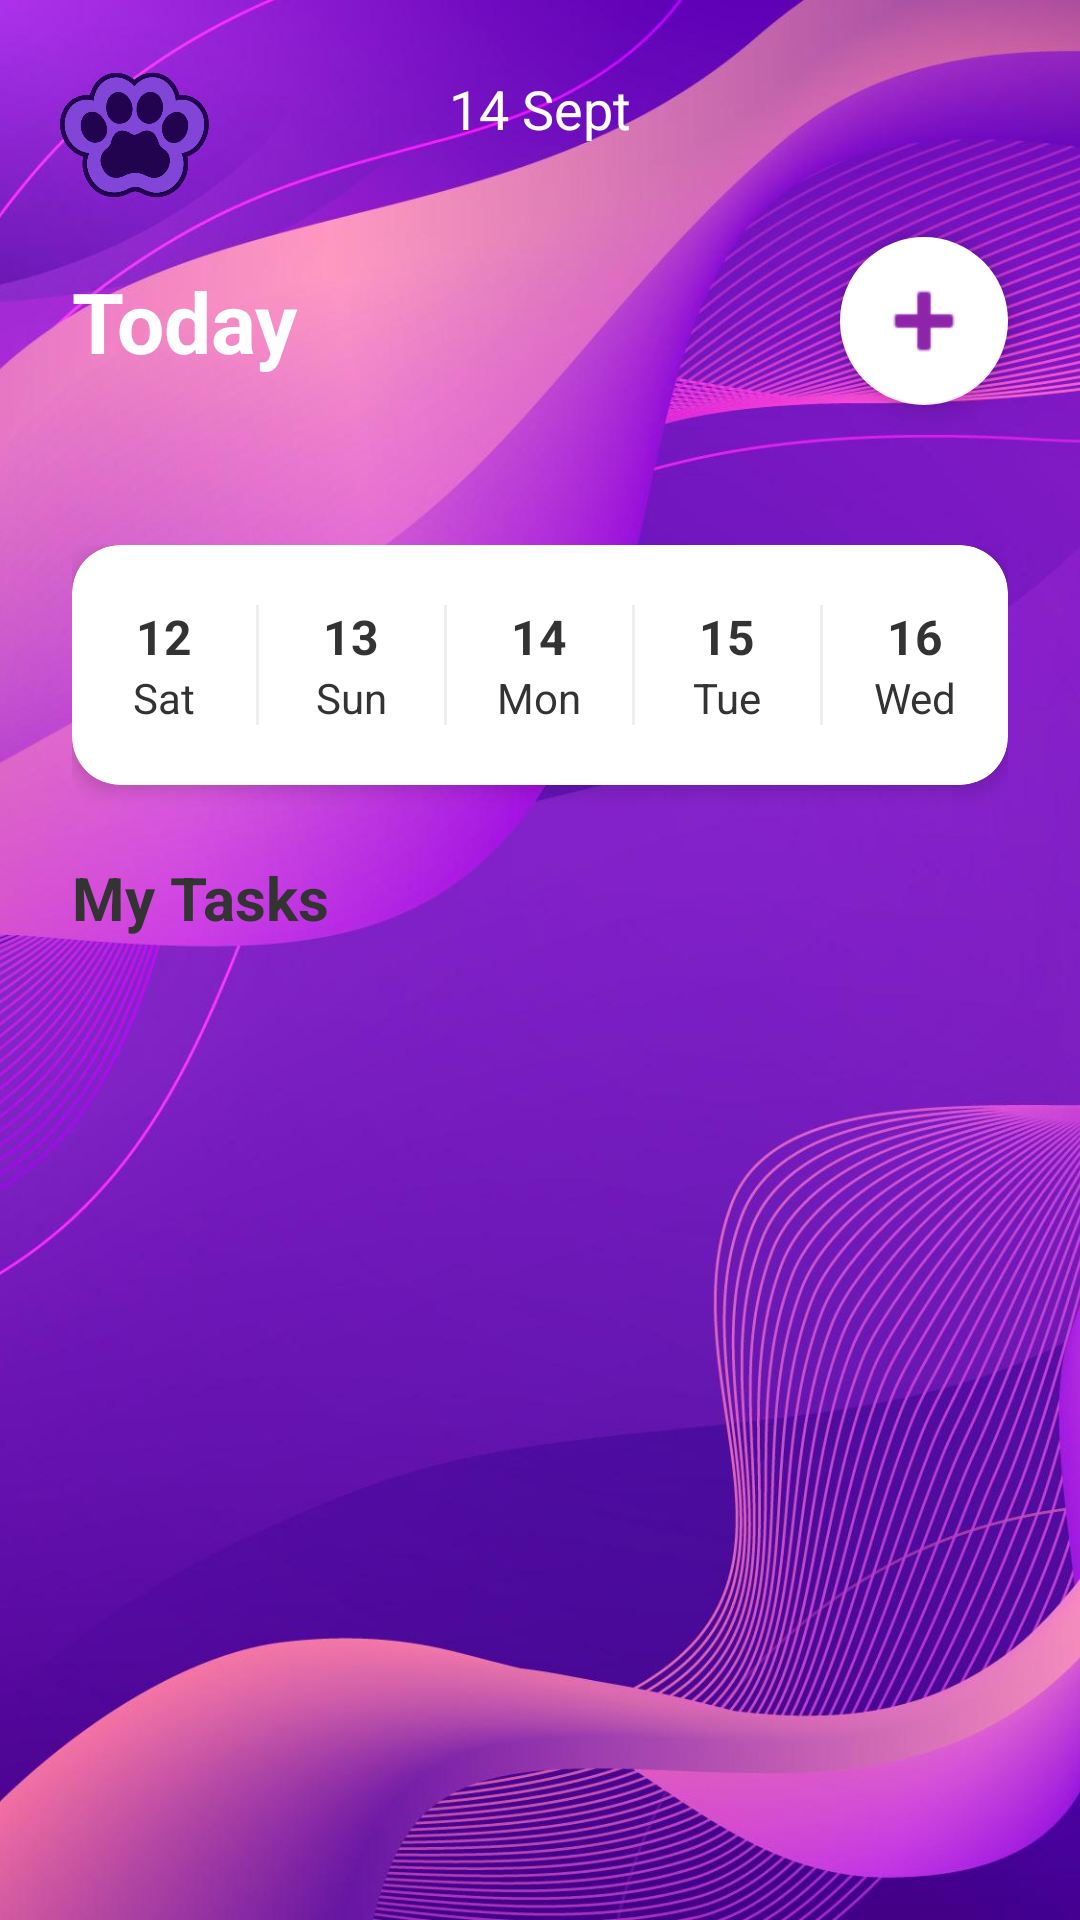

Android layout source for this screen:
<!-- AndroidManifest.xml: application theme Theme.MaterialComponents.Light.NoActionBar -->
<!-- res/layout/todo.xml -->
<?xml version="1.0" encoding="utf-8"?>
<androidx.constraintlayout.widget.ConstraintLayout
    xmlns:android="http://schemas.android.com/apk/res/android"
    xmlns:app="http://schemas.android.com/apk/res-auto"
    xmlns:tools="http://schemas.android.com/tools"
    android:layout_width="match_parent"
    android:layout_height="match_parent"
    android:background="@color/vivid_lavender">

    <ImageView
        android:layout_width="match_parent"
        android:layout_height="match_parent"
        android:src="@drawable/login_background"
        android:scaleType="centerCrop" />

    <ImageView
        android:id="@+id/appLogo"
        android:layout_width="120dp"
        android:layout_height="50dp"
        android:scaleType="fitStart"
        android:src="@drawable/studypals_logo"
        android:layout_marginStart="20dp"
        android:layout_marginTop="20dp"
        app:layout_constraintStart_toStartOf="parent"
        app:layout_constraintTop_toTopOf="parent" />

    <TextView
        android:id="@+id/tvMainDate"
        android:layout_width="wrap_content"
        android:layout_height="wrap_content"
        android:layout_marginTop="24dp"
        android:text="14 Sept"
        android:textColor="@android:color/white"
        android:textSize="18sp"
        app:layout_constraintEnd_toEndOf="parent"
        app:layout_constraintStart_toStartOf="parent"
        app:layout_constraintTop_toTopOf="parent" />

    <TextView
        android:id="@+id/tvToday"
        android:layout_width="wrap_content"
        android:layout_height="wrap_content"
        android:layout_marginStart="24dp"
        android:layout_marginTop="40dp"
        android:text="Today"
        android:textColor="@android:color/white"
        android:textSize="28sp"
        android:textStyle="bold"
        app:layout_constraintStart_toStartOf="parent"
        app:layout_constraintTop_toBottomOf="@id/tvMainDate" />

    <com.google.android.material.floatingactionbutton.FloatingActionButton
        android:id="@+id/btnAdd"
        android:layout_width="wrap_content"
        android:layout_height="wrap_content"
        android:layout_marginEnd="24dp"
        android:contentDescription="Add Task"
        android:src="@android:drawable/ic_input_add"
        app:backgroundTint="@android:color/white"
        app:fabSize="normal"
        app:layout_constraintBottom_toBottomOf="@id/tvToday"
        app:layout_constraintEnd_toEndOf="parent"
        app:layout_constraintTop_toTopOf="@id/tvToday"
        app:tint="@color/vivid_lavender"
        app:maxImageSize="36dp"
        android:scaleType="center"/>

    <FrameLayout
        android:layout_width="match_parent"
        android:layout_height="0dp"
        android:layout_marginTop="32dp"
        android:background="@drawable/box_curved_top"
        app:layout_constraintBottom_toBottomOf="parent"
        app:layout_constraintTop_toBottomOf="@id/tvToday">

        <LinearLayout
            android:layout_width="match_parent"
            android:layout_height="match_parent"
            android:orientation="vertical"
            android:padding="24dp">

            
            <com.google.android.material.card.MaterialCardView
                android:layout_width="match_parent"
                android:layout_height="wrap_content"
                app:cardBackgroundColor="#FFFFFF"
                app:cardCornerRadius="16dp"
                app:cardElevation="4dp"
                android:layout_marginBottom="16dp">

                <LinearLayout
                    android:layout_width="match_parent"
                    android:layout_height="80dp"
                    android:orientation="horizontal"
                    android:gravity="center">

                    
                    <LinearLayout
                        android:id="@+id/dateContainer1"
                        android:layout_width="0dp"
                        android:layout_height="match_parent"
                        android:layout_weight="1"
                        android:gravity="center"
                        android:orientation="vertical">
                        <TextView
                            android:id="@+id/tvDate1"
                            android:layout_width="wrap_content"
                            android:layout_height="wrap_content"
                            android:text="12"
                            android:textColor="#333333"
                            android:textSize="16sp"
                            android:textStyle="bold" />
                        <TextView
                            android:id="@+id/tvDay1"
                            android:layout_width="wrap_content"
                            android:layout_height="wrap_content"
                            android:text="Sat"
                            android:textColor="#333333"
                            android:textSize="14sp" />
                    </LinearLayout>

                    <View android:layout_width="1dp" android:layout_height="40dp" android:background="#EEEEEE" />

                    
                    <LinearLayout
                        android:id="@+id/dateContainer2"
                        android:layout_width="0dp"
                        android:layout_height="match_parent"
                        android:layout_weight="1"
                        android:gravity="center"
                        android:orientation="vertical">
                        <TextView
                            android:id="@+id/tvDate2"
                            android:layout_width="wrap_content"
                            android:layout_height="wrap_content"
                            android:text="13"
                            android:textColor="#333333"
                            android:textSize="16sp"
                            android:textStyle="bold" />
                        <TextView
                            android:id="@+id/tvDay2"
                            android:layout_width="wrap_content"
                            android:layout_height="wrap_content"
                            android:text="Sun"
                            android:textColor="#333333"
                            android:textSize="14sp" />
                    </LinearLayout>

                    <View android:layout_width="1dp" android:layout_height="40dp" android:background="#EEEEEE" />

                    
                    <LinearLayout
                        android:id="@+id/dateContainer3"
                        android:layout_width="0dp"
                        android:layout_height="match_parent"
                        android:layout_weight="1"
                        android:gravity="center"
                        android:orientation="vertical">
                        <TextView
                            android:id="@+id/tvDate3"
                            android:layout_width="wrap_content"
                            android:layout_height="wrap_content"
                            android:text="14"
                            android:textColor="#333333"
                            android:textSize="16sp"
                            android:textStyle="bold" />
                        <TextView
                            android:id="@+id/tvDay3"
                            android:layout_width="wrap_content"
                            android:layout_height="wrap_content"
                            android:text="Mon"
                            android:textColor="#333333"
                            android:textSize="14sp" />
                    </LinearLayout>

                    <View android:layout_width="1dp" android:layout_height="40dp" android:background="#EEEEEE" />

                    
                    <LinearLayout
                        android:id="@+id/dateContainer4"
                        android:layout_width="0dp"
                        android:layout_height="match_parent"
                        android:layout_weight="1"
                        android:gravity="center"
                        android:orientation="vertical">
                        <TextView
                            android:id="@+id/tvDate4"
                            android:layout_width="wrap_content"
                            android:layout_height="wrap_content"
                            android:text="15"
                            android:textColor="#333333"
                            android:textSize="16sp"
                            android:textStyle="bold" />
                        <TextView
                            android:id="@+id/tvDay4"
                            android:layout_width="wrap_content"
                            android:layout_height="wrap_content"
                            android:text="Tue"
                            android:textColor="#333333"
                            android:textSize="14sp" />
                    </LinearLayout>

                    <View android:layout_width="1dp" android:layout_height="40dp" android:background="#EEEEEE" />

                    
                    <LinearLayout
                        android:id="@+id/dateContainer5"
                        android:layout_width="0dp"
                        android:layout_height="match_parent"
                        android:layout_weight="1"
                        android:gravity="center"
                        android:orientation="vertical">
                        <TextView
                            android:id="@+id/tvDate5"
                            android:layout_width="wrap_content"
                            android:layout_height="wrap_content"
                            android:text="16"
                            android:textColor="#333333"
                            android:textSize="16sp"
                            android:textStyle="bold" />
                        <TextView
                            android:id="@+id/tvDay5"
                            android:layout_width="wrap_content"
                            android:layout_height="wrap_content"
                            android:text="Wed"
                            android:textColor="#333333"
                            android:textSize="14sp" />
                    </LinearLayout>
                </LinearLayout>
            </com.google.android.material.card.MaterialCardView>

            <TextView
                android:id="@+id/tvMyTasksLabel"
                android:layout_width="wrap_content"
                android:layout_height="wrap_content"
                android:layout_marginTop="8dp"
                android:text="My Tasks"
                android:textColor="@color/dark_grey"
                android:textSize="20sp"
                android:textStyle="bold" />

            <androidx.recyclerview.widget.RecyclerView
                android:id="@+id/rvTasks"
                android:layout_width="match_parent"
                android:layout_height="0dp"
                android:layout_weight="1"
                android:layout_marginTop="16dp"
                android:clipToPadding="false"
                android:paddingBottom="80dp"
                tools:listitem="@layout/item_task" />

        </LinearLayout>
    </FrameLayout>

</androidx.constraintlayout.widget.ConstraintLayout>
<!-- res/layout/item_task.xml (included above) -->
<?xml version="1.0" encoding="utf-8"?>
<androidx.cardview.widget.CardView
    xmlns:android="http://schemas.android.com/apk/res/android"
    xmlns:app="http://schemas.android.com/apk/res-auto"
    android:layout_width="match_parent"
    android:layout_height="wrap_content"
    android:layout_marginBottom="12dp"
    app:cardBackgroundColor="@color/vivid_lavender"
    app:cardCornerRadius="12dp"
    app:cardElevation="0dp">

    <androidx.constraintlayout.widget.ConstraintLayout
        android:id="@+id/taskItemLayout"
        android:layout_width="match_parent"
        android:layout_height="wrap_content"
        android:padding="16dp">

        <TextView
            android:id="@+id/tvTime"
            android:layout_width="wrap_content"
            android:layout_height="wrap_content"
            android:text="8:00 - 10:00"
            android:textColor="#FFFFFF"
            android:textSize="12sp"
            app:layout_constraintStart_toStartOf="parent"
            app:layout_constraintTop_toTopOf="parent" />

        <TextView
            android:id="@+id/tvTitle"
            android:layout_width="0dp"
            android:layout_height="wrap_content"
            android:layout_marginStart="16dp"
            android:text="Work on Projects"
            android:textColor="#FFFFFF"
            android:textSize="16sp"
            android:textStyle="bold"
            app:layout_constraintEnd_toStartOf="@+id/checkbox"
            app:layout_constraintStart_toEndOf="@id/tvTime"
            app:layout_constraintTop_toTopOf="parent" />

        <TextView
            android:id="@+id/tvDesc"
            android:layout_width="0dp"
            android:layout_height="wrap_content"
            android:text="Focus on all the tasks related to Project"
            android:textColor="#FFFFFF"
            android:textSize="13sp"
            app:layout_constraintEnd_toEndOf="@id/tvTitle"
            app:layout_constraintStart_toStartOf="@id/tvTitle"
            app:layout_constraintTop_toBottomOf="@id/tvTitle" />

        <CheckBox
            android:id="@+id/checkbox"
            android:layout_width="wrap_content"
            android:layout_height="wrap_content"
            android:buttonTint="@color/dark_purple"
            app:layout_constraintBottom_toBottomOf="parent"
            app:layout_constraintEnd_toEndOf="parent"
            app:layout_constraintTop_toTopOf="parent" />

    </androidx.constraintlayout.widget.ConstraintLayout>
</androidx.cardview.widget.CardView>
<!-- resources referenced by this layout -->
<resources>
  <color name="dark_grey">#333333</color>
  <color name="dark_purple">#18004c</color>
  <color name="vivid_lavender">#8E24AA</color>
  <!-- drawable login_background: jpg bitmap (drawable, 329480 bytes) -->
  <!-- drawable studypals_logo: png bitmap (drawable, 27548 bytes) -->
</resources>
